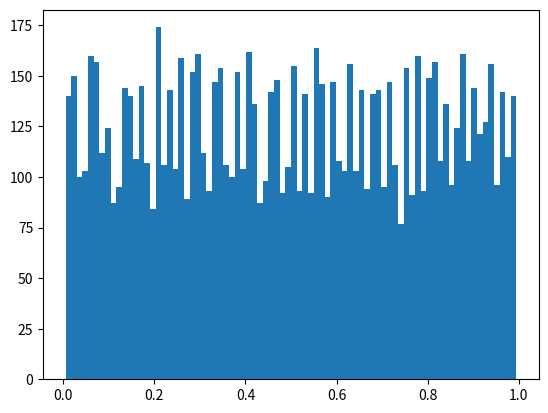

Write Python code to recreate this figure.
import random
from matplotlib import pyplot as plt

trials = 10000
n = 200

results = [0.5 for i in range(trials)]

for i in range(trials):
    g, r = 1, 1
    for _ in range(n):
        next = random.randint(1,r+g)
        if next <= r: r += 1
        else: g += 1
    results[i] = r/(r+g)
    
plt.hist(results, bins = 80)
plt.show()
    